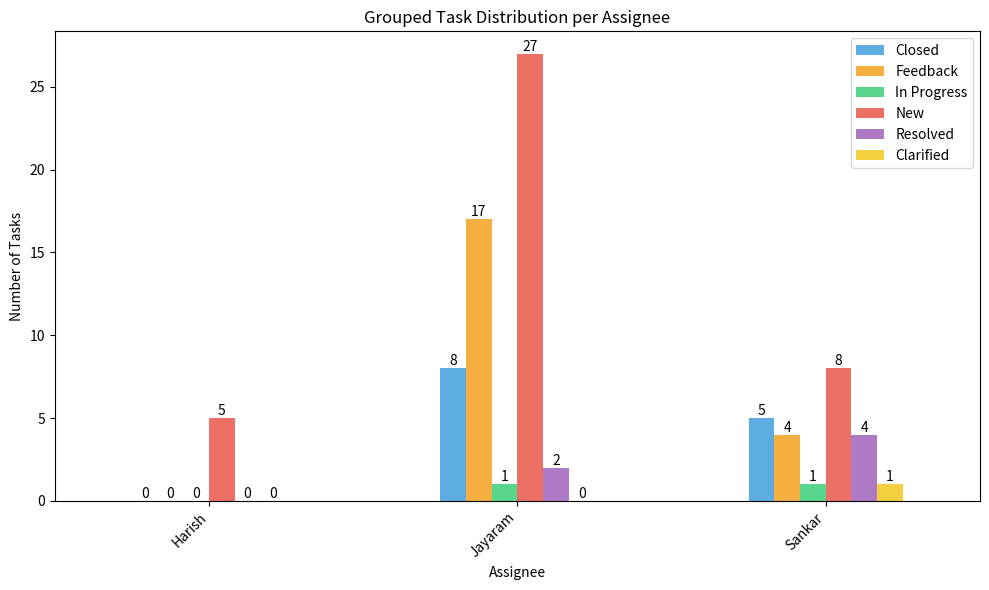

The matplotlib source for this figure:
import matplotlib.pyplot as plt
import pandas as pd
import numpy as np

# Data from the table
data = {
    'Assignee': ['Harish', 'Jayaram', 'Sankar'],
    'Closed': [0, 8, 5],
    'Feedback': [0, 17, 4],
    'In Progress': [0, 1, 1],
    'New': [5, 27, 8],
    'Resolved': [0, 2, 4],
    'Clarified': [0, 0, 1]
}

# Create a DataFrame
df = pd.DataFrame(data)

# Set Assignee as index
df.set_index('Assignee', inplace=True)

# Plot grouped bar chart
ax = df.plot(kind='bar', figsize=(10, 6), color=['#5DADE2', '#F5B041', '#58D68D', '#EC7063', '#AF7AC5', '#F4D03F'])

# Adding titles and labels
plt.title('Grouped Task Distribution per Assignee')
plt.xlabel('Assignee')
plt.ylabel('Number of Tasks')
plt.xticks(rotation=45, ha='right')

# Show values on each bar
for container in ax.containers:
    ax.bar_label(container, label_type='edge', fontsize=10)

plt.tight_layout()
plt.show()
